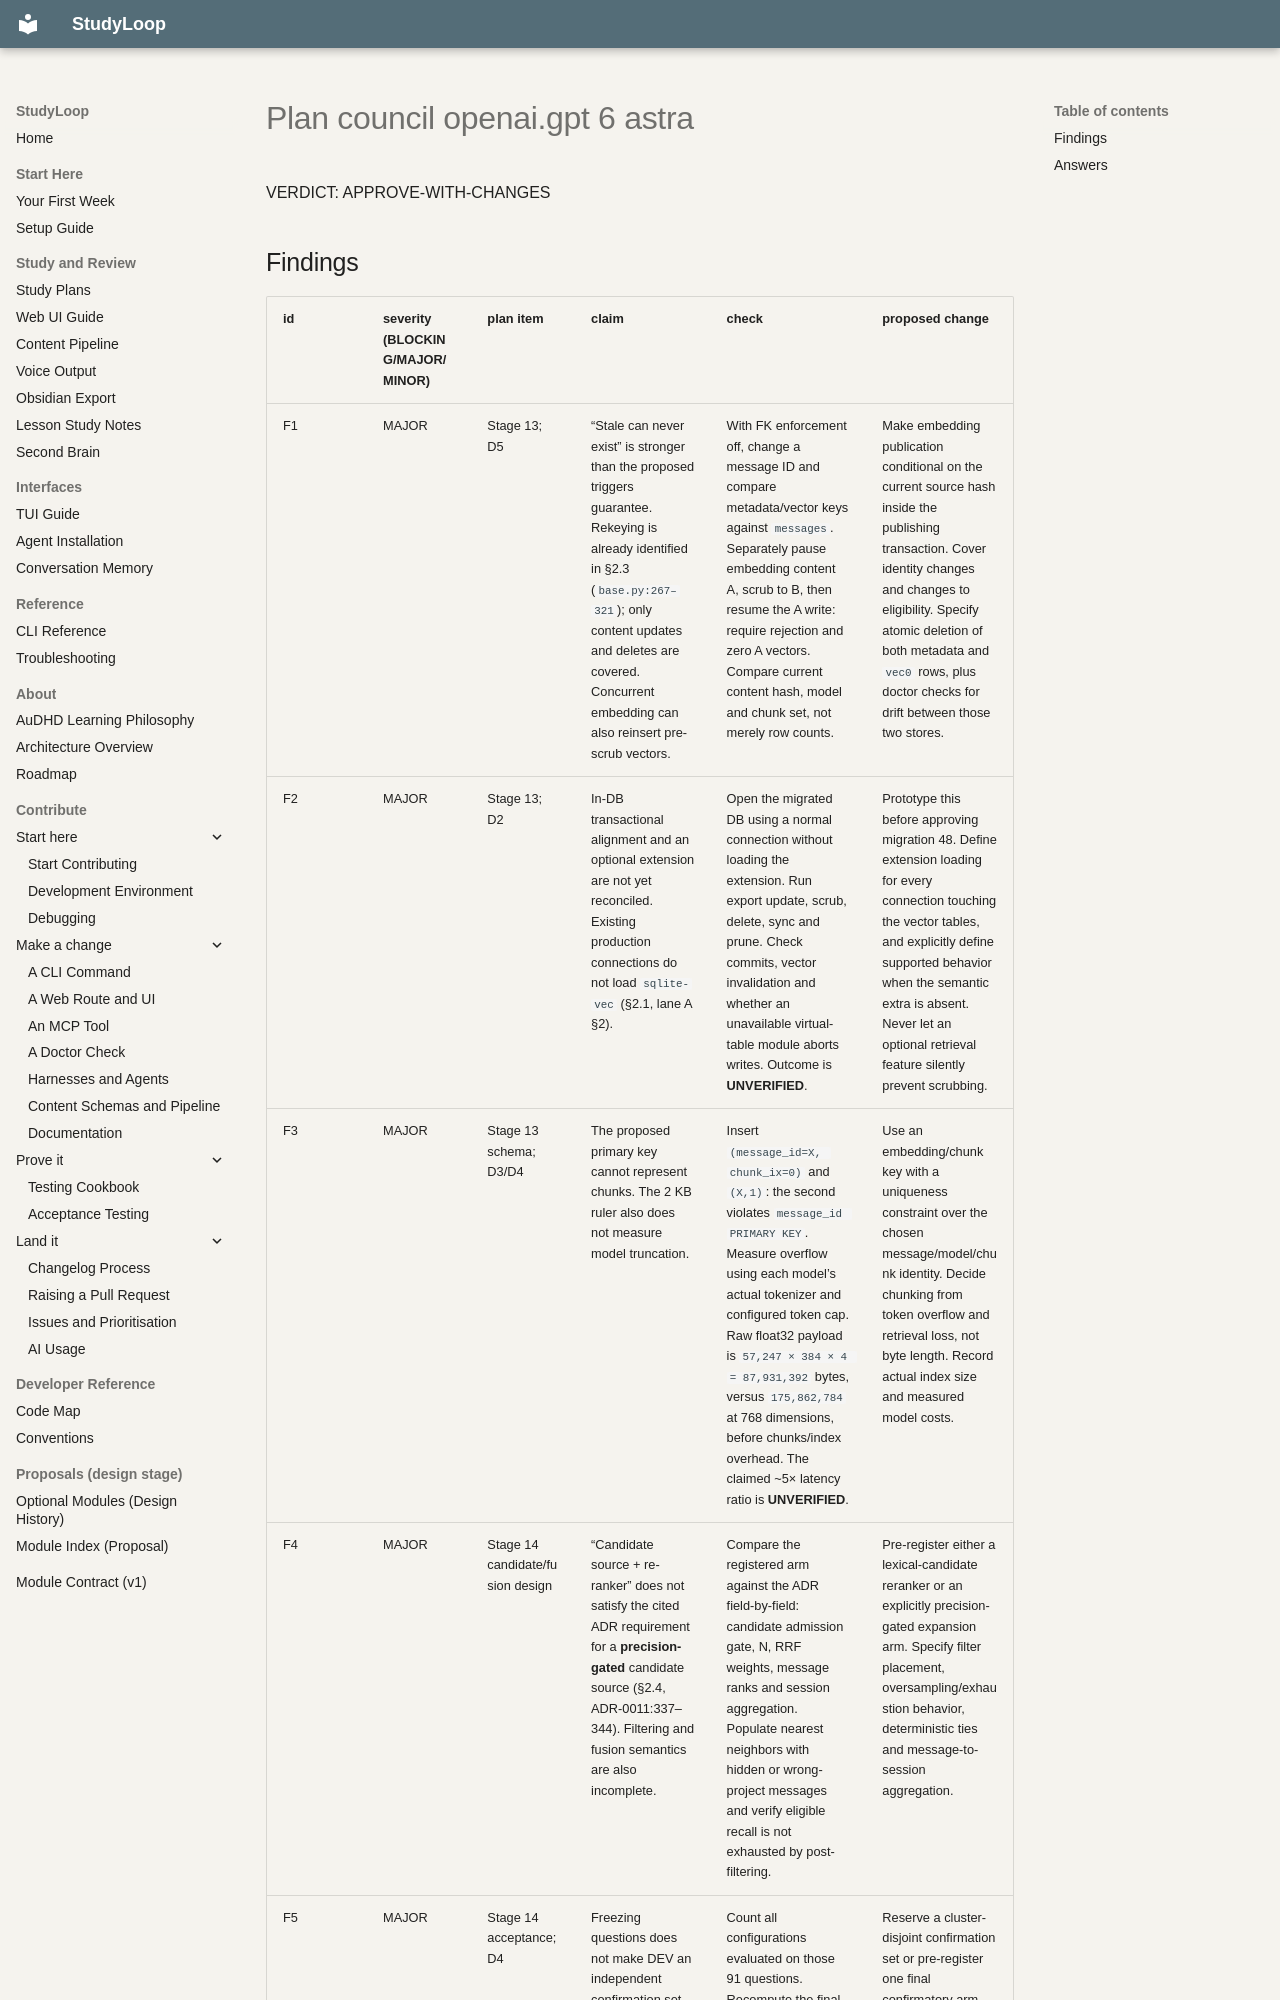

repository: NetDevAutomate/StudyLoop · page: architecture/session-memory/receipts/semantic-layer/plan-council-openai.gpt-6-astra/index.html · generator: mkdocs

<!-- verified_model: openai.gpt-6-astra -->
<!-- finish_reason: stop · 64.9s · usage: {"completion_tokens": 3623, "prompt_tokens": 5891, "total_tokens": 9514, "completion_tokens_details": {"reasoning_tokens": 957}, "prompt_tokens_details": {"cached_tokens": 0, "cache_write_tokens": 5889, "cache_creation_tokens": 5889}} -->

VERDICT: APPROVE-WITH-CHANGES
